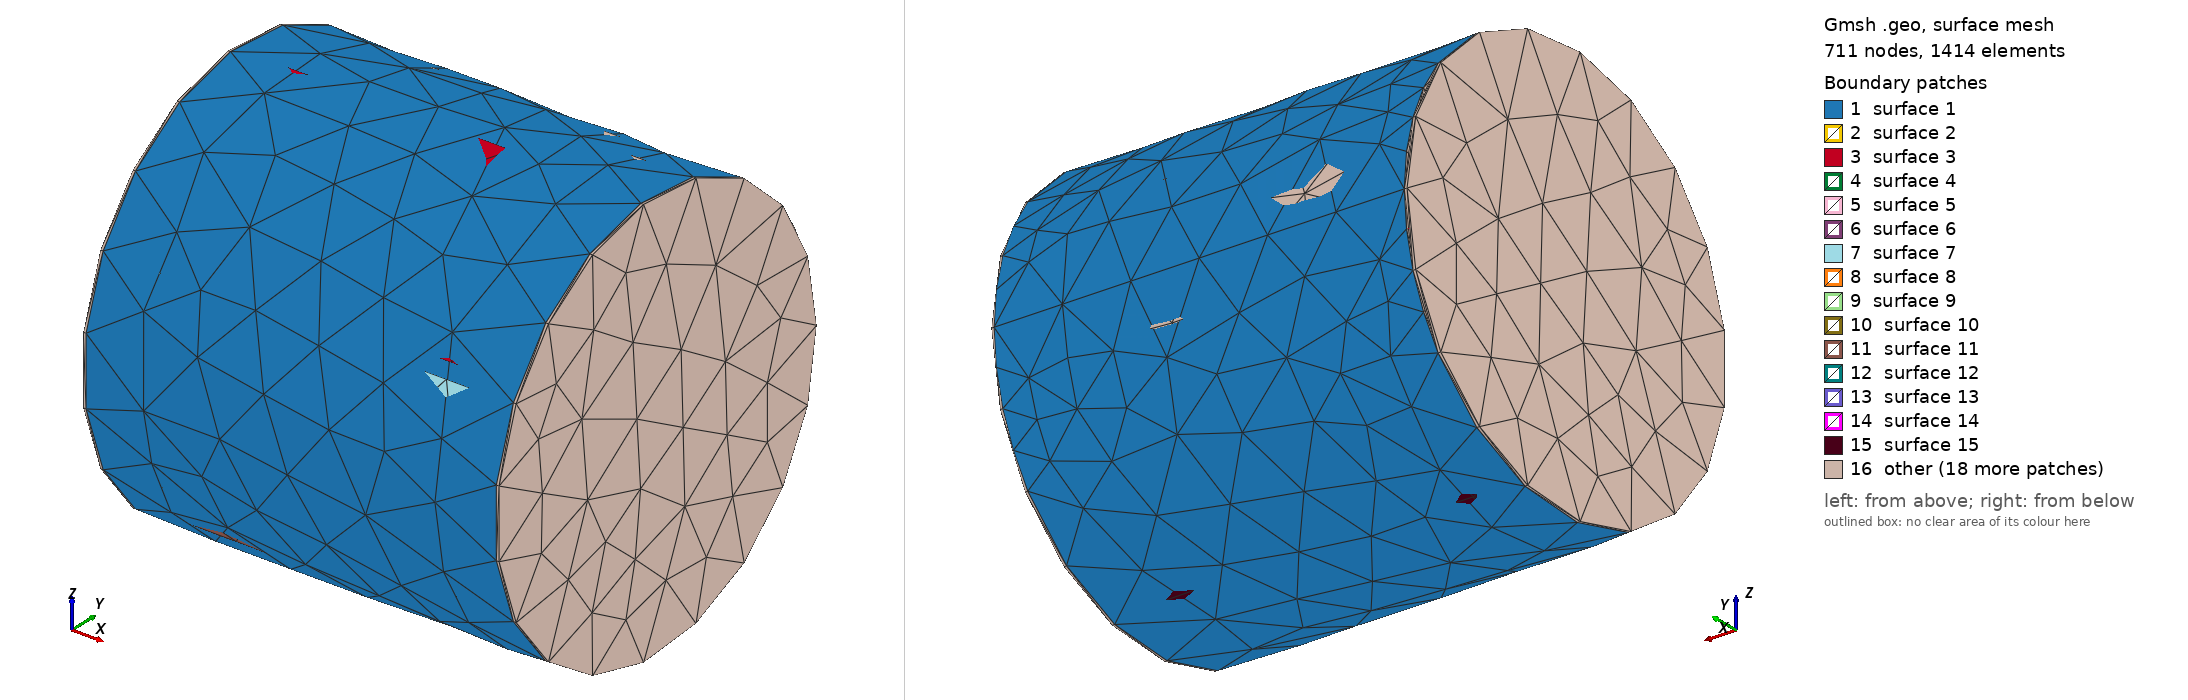

Gmsh geometry script, surface-meshed: 711 nodes, 1414 surface elements. Boundary patches (legend numbers): 1 surface 1, 2 surface 2, 3 surface 3, 4 surface 4, 5 surface 5, 6 surface 6, 7 surface 7, 8 surface 8, 9 surface 9, 10 surface 10, 11 surface 11, 12 surface 12, 13 surface 13, 14 surface 14, 15 surface 15, 16 other. Left view from above one corner, right view from below the opposite corner. The script declares no physical surfaces, so the legend lists its geometric surfaces.

=== Ball_Mill.geo (drawn) ===
Merge "Ball_Mill.step";
Field[1] = Max;
Field[1].FieldsList = {0, 0.1};
Delete Field [1];


Also in the case, not shown: Ball_Mill.step (merged mesh/CAD file).
